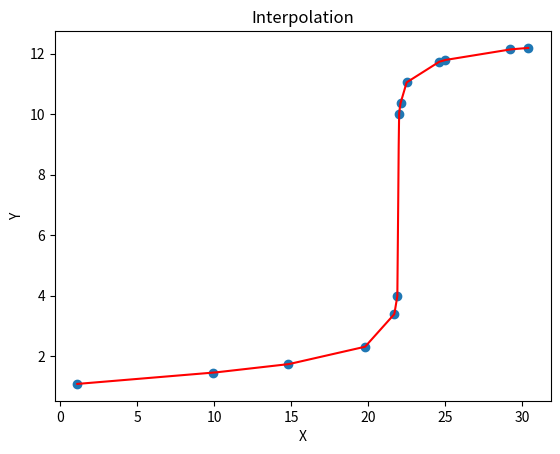

Write the Python code that produced this figure.
import numpy as np
import matplotlib.pyplot as plt
from scipy.interpolate import interp1d

# generate some random data
x = np.array([1.1, 9.9, 14.8, 19.8, 21.7, 21.9, 22, 22.1, 22.5, 24.6, 25, 29.2, 30.4])
y = np.array([1.08, 1.45, 1.73, 2.31,3.39, 4.00, 9.99, 10.36, 11.05, 11.73, 11.79, 12.14, 12.19])

# create an interpolation function
f = interp1d(x, y, kind='linear')

# create a new set of x-values for the fitted curve
x_new = np.linspace(x[0], x[-1], num=1000, endpoint=True)

# evaluate the interpolation function at the new x-values
y_new = f(x_new)

# create the scatter plot
plt.scatter(x, y)

# add the fitted curve to the plot
plt.plot(x_new, y_new, color='red')

# set the axis labels and title
plt.xlabel('X')
plt.ylabel('Y')
plt.title('Interpolation')

# show the plot
plt.show()
